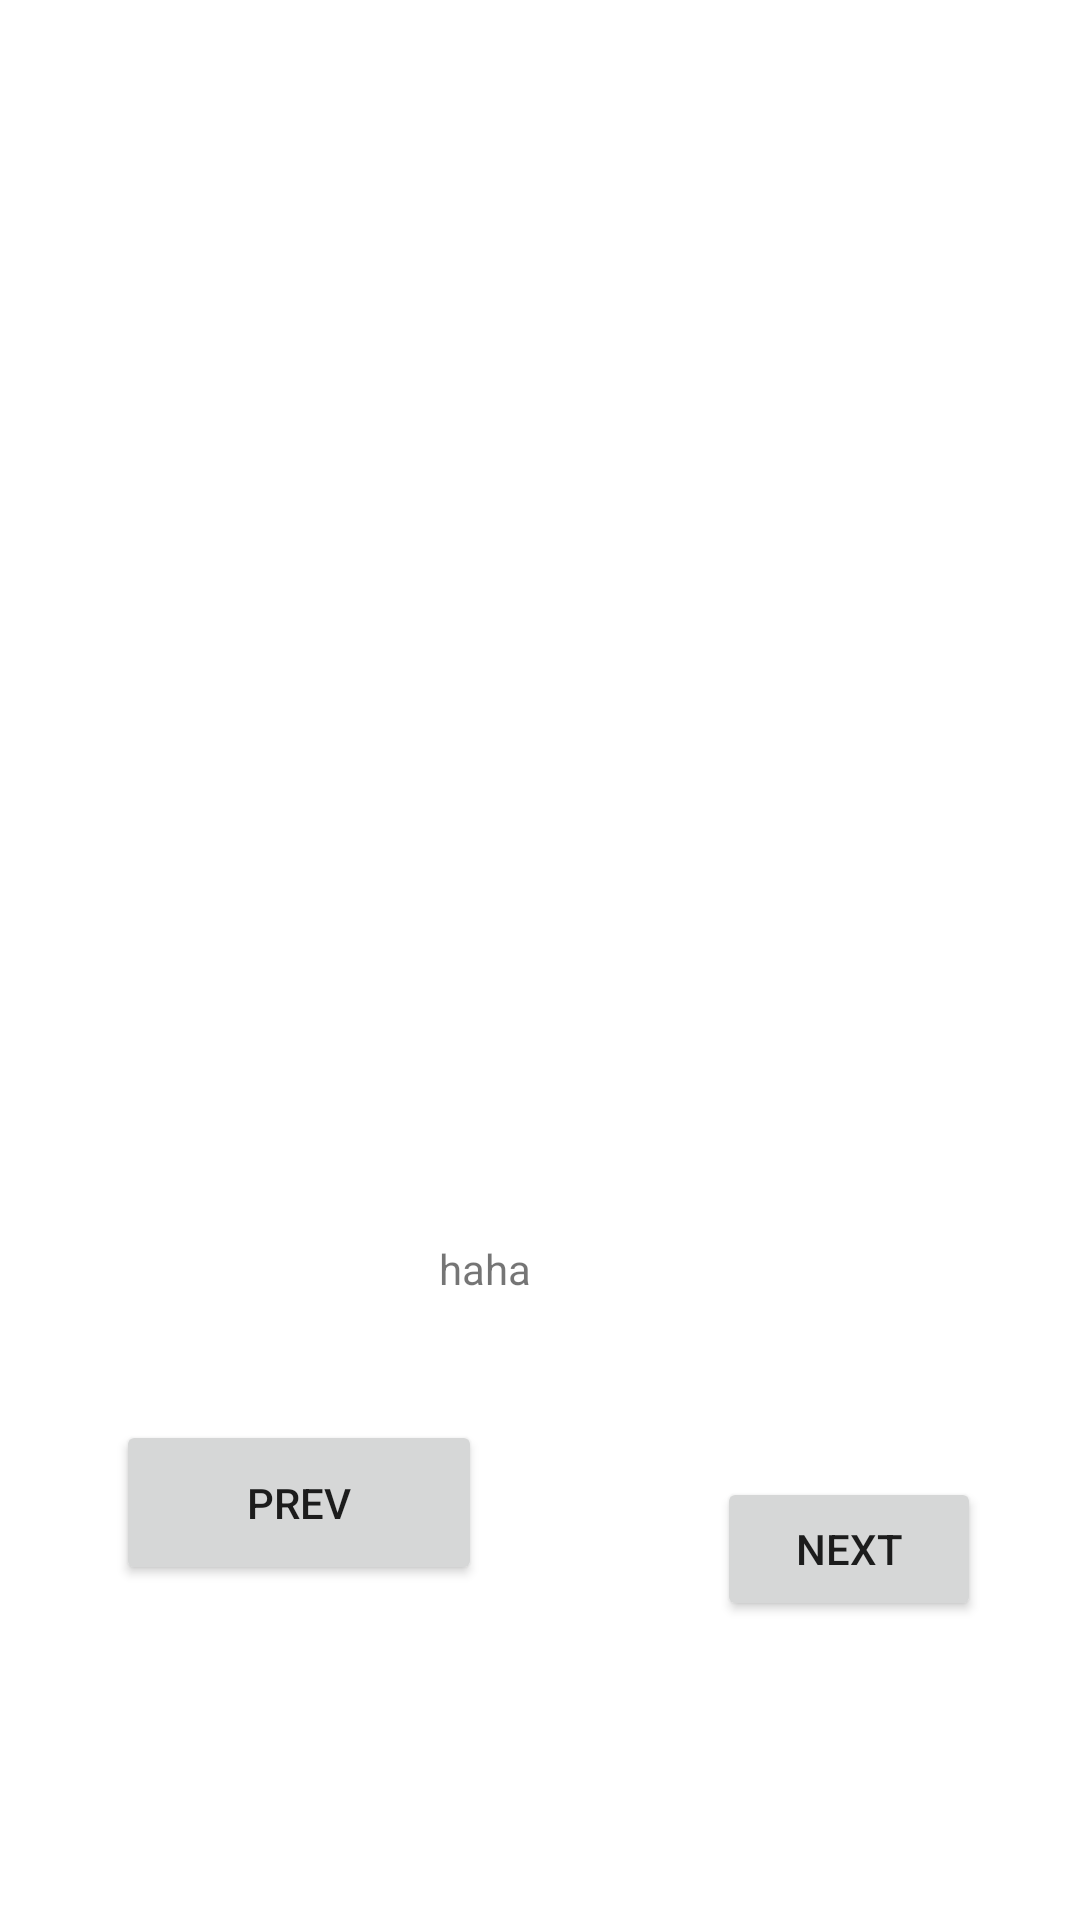

Write the Android layout XML for this screen, with the resource values it uses.
<!-- AndroidManifest.xml: application theme Theme.MyApplicationmeme -->
<!-- res/layout/activity_meme2.xml -->
<?xml version="1.0" encoding="utf-8"?>
<androidx.constraintlayout.widget.ConstraintLayout xmlns:android="http://schemas.android.com/apk/res/android"
    xmlns:app="http://schemas.android.com/apk/res-auto"
    xmlns:tools="http://schemas.android.com/tools"
    android:layout_width="match_parent"
    android:layout_height="match_parent"
    tools:context=".Meme2">

    <androidx.constraintlayout.widget.Guideline
        android:id="@+id/guideline2"
        android:layout_width="wrap_content"
        android:layout_height="wrap_content"
        android:orientation="horizontal"
        app:layout_constraintGuide_begin="331dp" />

    <ImageView
        android:id="@+id/imageView"
        android:layout_width="386dp"
        android:layout_height="240dp"
        app:layout_constraintBottom_toTopOf="@+id/guideline2"
        app:layout_constraintEnd_toEndOf="parent"
        app:layout_constraintStart_toStartOf="parent"
        app:layout_constraintTop_toTopOf="parent"
        app:srcCompat="@drawable/meme2" />

    <TextView
        android:id="@+id/textView"
        android:layout_width="wrap_content"
        android:layout_height="wrap_content"
        android:text="haha"
        app:layout_constraintBottom_toBottomOf="parent"
        app:layout_constraintEnd_toEndOf="parent"
        app:layout_constraintHorizontal_bias="0.444"
        app:layout_constraintStart_toStartOf="parent"
        app:layout_constraintTop_toBottomOf="@+id/imageView"
        app:layout_constraintVertical_bias="0.381" />

    <Button
        android:id="@+id/button3"
        android:layout_width="wrap_content"
        android:layout_height="wrap_content"
        android:text="Next"
        app:layout_constraintBottom_toBottomOf="parent"
        app:layout_constraintEnd_toEndOf="parent"
        app:layout_constraintHorizontal_bias="0.879"
        app:layout_constraintStart_toStartOf="parent"
        app:layout_constraintTop_toBottomOf="@+id/imageView"
        app:layout_constraintVertical_bias="0.675" />

    <Button
        android:id="@+id/button2"
        android:layout_width="122dp"
        android:layout_height="55dp"
        android:text="prev"
        app:layout_constraintBottom_toBottomOf="parent"
        app:layout_constraintEnd_toEndOf="parent"
        app:layout_constraintHorizontal_bias="0.162"
        app:layout_constraintStart_toStartOf="parent"
        app:layout_constraintTop_toTopOf="parent"
        app:layout_constraintVertical_bias="0.809" />
</androidx.constraintlayout.widget.ConstraintLayout>
<!-- resources referenced by this layout -->
<resources>
  <style name="Theme.MyApplicationmeme" parent="Theme.MaterialComponents.DayNight.DarkActionBar">
          
          <item name="colorPrimary">@color/purple_500</item>
          <item name="colorPrimaryVariant">@color/purple_700</item>
          <item name="colorOnPrimary">@color/white</item>
          
          <item name="colorSecondary">@color/teal_200</item>
          <item name="colorSecondaryVariant">@color/teal_700</item>
          <item name="colorOnSecondary">@color/black</item>
          
          <item name="android:statusBarColor">?attr/colorPrimaryVariant</item>
          
      </style>
  <!-- not gathered from this repository: default colours our renderer supplied (Android Studio template values) -->
  <color name="purple_500">#FF6200EE</color>
  <color name="purple_700">#FF3700B3</color>
  <color name="teal_200">#FF03DAC5</color>
  <color name="teal_700">#FF018786</color>
  <color name="black">#FF000000</color>
  <color name="white">#FFFFFFFF</color>
</resources>
